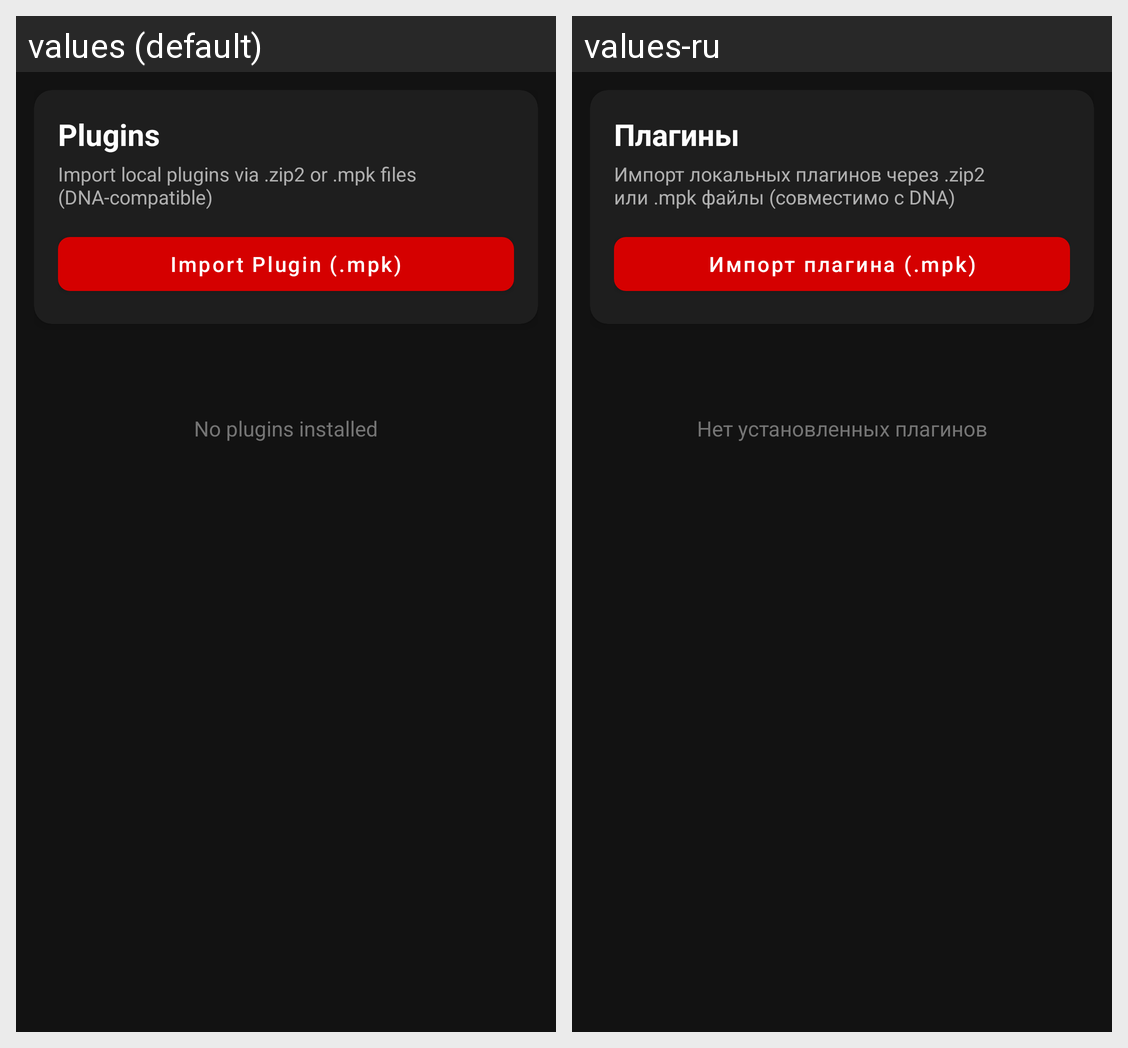

Locale-by-locale string values for the Android screen shown in this grid:
Android screen res/layout/fragment_plugins.xml rendered under 2 locales, left to right: values (default), values-ru. Device: Nexus 5 (rendered at 1080×1920; each locale shown at half size, 540×960, under a caption strip naming it); theme AppTheme.
Strings drawn on this screen, with the default value and each locale's value (text and hints the layout hard-codes, and strings that could not be matched under every locale, appear in the picture but are not listed):

plugins_title
  values: Plugins
  values-ru: Плагины

plugins_desc
  values: Import local plugins via .zip2 or .mpk files (DNA-compatible)
  values-ru: Импорт локальных плагинов через .zip2 или .mpk файлы (совместимо с DNA)

plugins_import
  values: Import Plugin (.mpk)
  values-ru: Импорт плагина (.mpk)

plugins_none
  values: No plugins installed
  values-ru: Нет установленных плагинов
